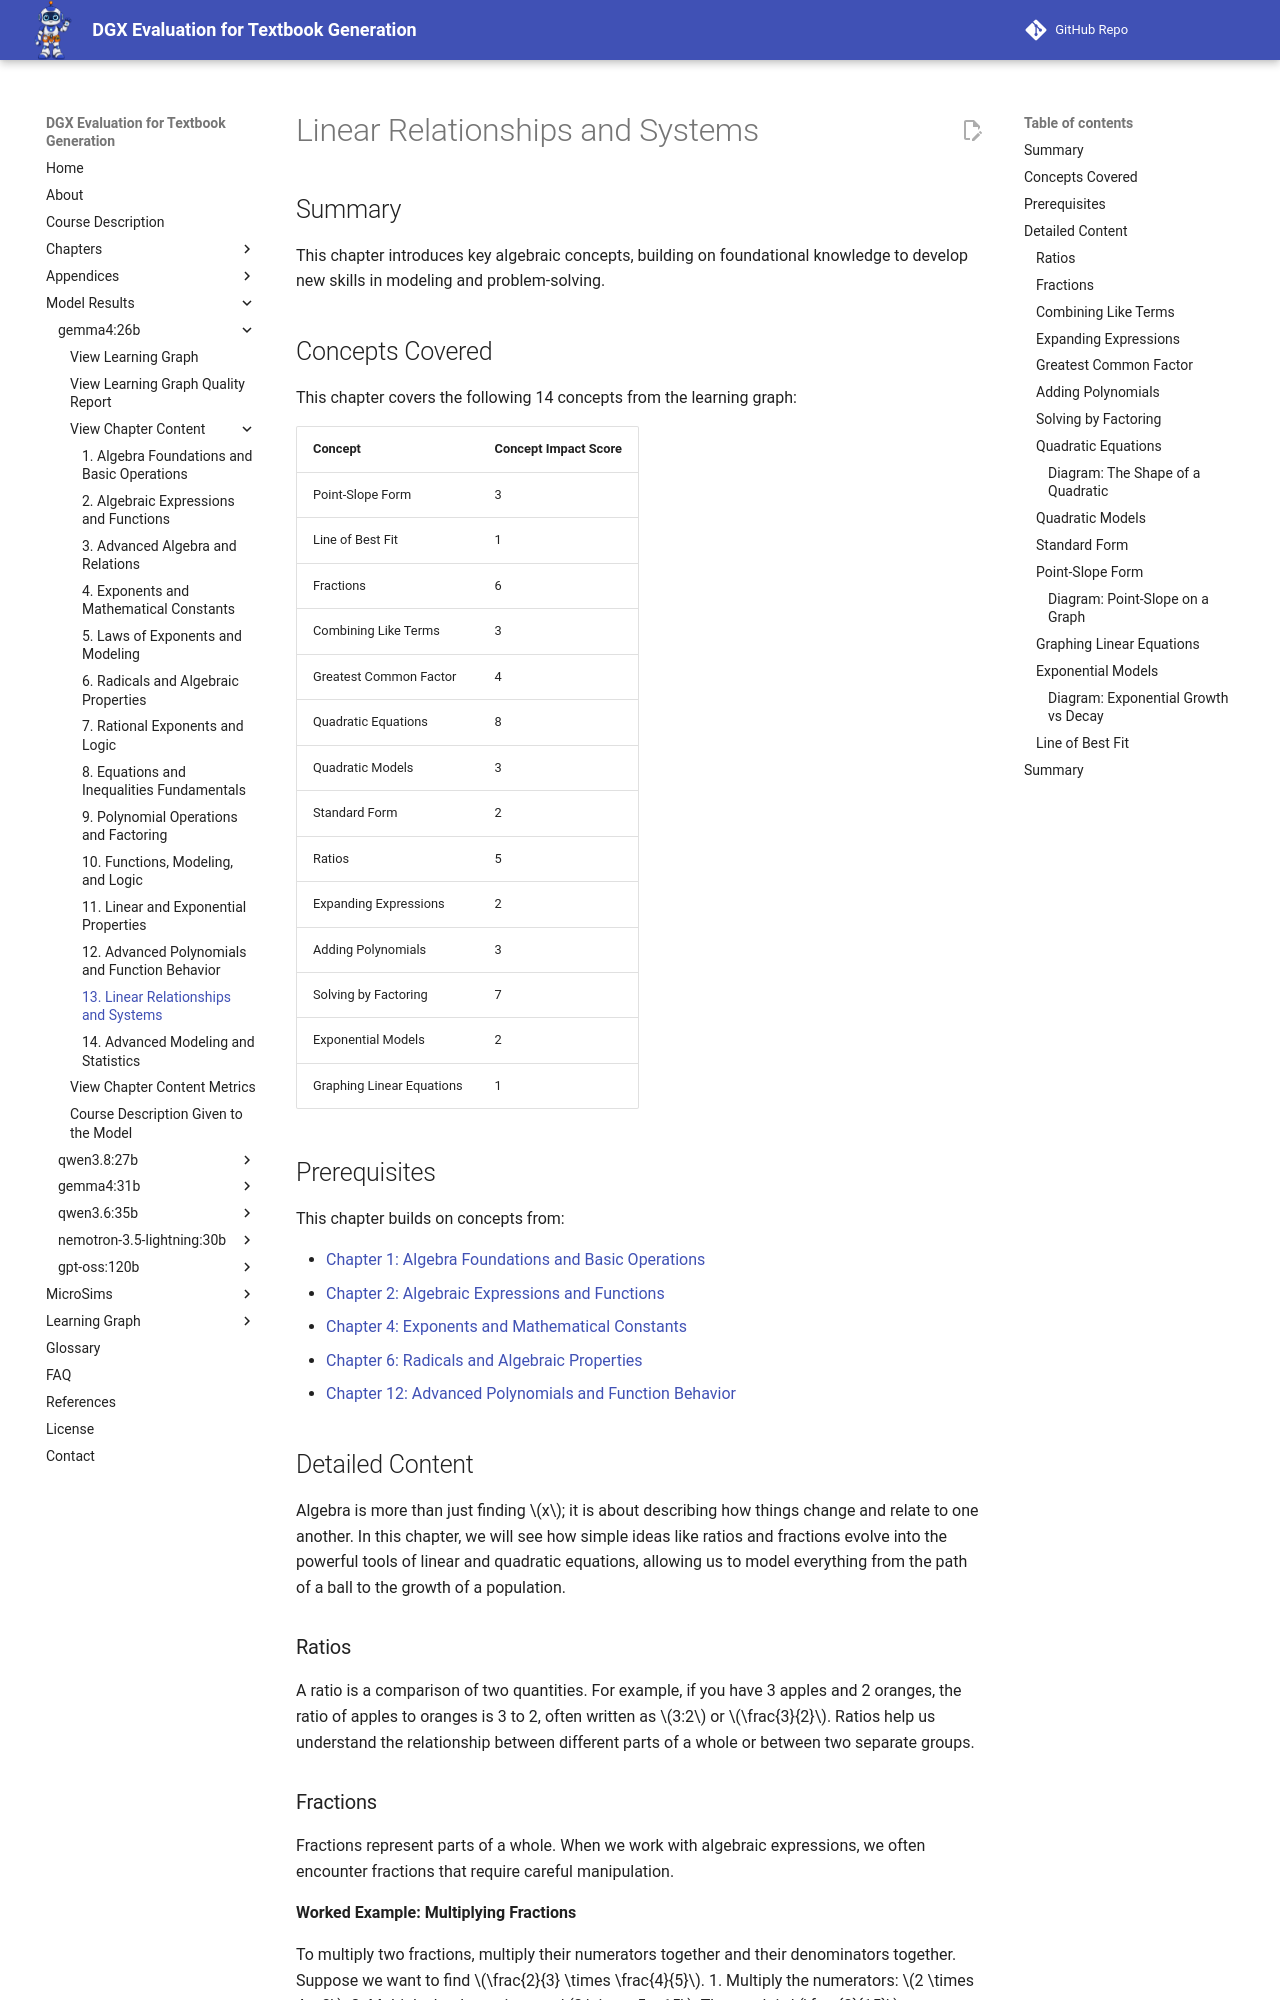

repository: dmccreary/dgx-eval · page: models/gemma4-26b/chapters/13-linear-relationships-and-systems/index.html · generator: mkdocs

---
title: "Linear Relationships and Systems"
description: "Explore the connections between ratios, algebraic expressions, and the equations that model real-world changes."
generated_by: claude skill chapter-content-generator
date: "2026-10-10 12:00:00"
version: 1.11
---
# Linear Relationships and Systems

## Summary

This chapter introduces key algebraic concepts, building on foundational knowledge to develop new skills in modeling and problem-solving.

## Concepts Covered

This chapter covers the following 14 concepts from the learning graph:

| Concept | Concept Impact Score |
|---------|-----------------------|
| Point-Slope Form | 3 |
| Line of Best Fit | 1 |
| Fractions | 6 |
| Combining Like Terms | 3 |
| Greatest Common Factor | 4 |
| Quadratic Equations | 8 |
| Quadratic Models | 3 |
| Standard Form | 2 |
| Ratios | 5 |
| Expanding Expressions | 2 |
| Adding Polynomials | 3 |
| Solving by Factoring | 7 |
| Exponential Models | 2 |
| Graphing Linear Equations | 1 |

## Prerequisites

This chapter builds on concepts from:

- [Chapter 1: Algebra Foundations and Basic Operations](../01-algebra-foundations-and-basic-operations/index.md)
- [Chapter 2: Algebraic Expressions and Functions](../02-algebraic-expressions-and-functions/index.md)
- [Chapter 4: Exponents and Mathematical Constants](../04-exponents-and-mathematical-constants/index.md)
- [Chapter 6: Radicals and Algebraic Properties](../06-radicals-and-algebraic-properties/index.md)
- [Chapter 12: Advanced Polynomials and Function Behavior](../12-advanced-polynomials-and-function-behavior/index.md)

## Detailed Content

Algebra is more than just finding $x$; it is about describing how things change and relate to one another. In this chapter, we will see how simple ideas like ratios and fractions evolve into the powerful tools of linear and quadratic equations, allowing us to model everything from the path of a ball to the growth of a population.

### Ratios

A ratio is a comparison of two quantities. For example, if you have 3 apples and 2 oranges, the ratio of apples to oranges is 3 to 2, often written as $3:2$ or $\frac{3}{2}$. Ratios help us understand the relationship between different parts of a whole or between two separate groups.

### Fractions

Fractions represent parts of a whole. When we work with algebraic expressions, we often encounter fractions that require careful manipulation.

**Worked Example: Multiplying Fractions**

To multiply two fractions, multiply their numerators together and their denominators together.
Suppose we want to find $\frac{2}{3} \times \frac{4}{5}$.
1. Multiply the numerators: $2 \times 4 = 8$.
2. Multiply the denominators: $3 \times 5 = 15$.
The result is $\frac{8}{15}$.

| Comparison | Ratios | Fractions |
|------------|--------|-----------|
| Representation | $3:2$ or $3/2$ | $\frac{3}{2}$ |
| Focus | Relationship between quantities | Part of a whole |

### Combining Like Terms

In algebra, "like terms" are terms that have the exact same variable part. For example, $3x$ and $5x$ are like terms, but $3x$ and $3x^2$ are not. To combine like terms, you add or subtract their coefficients. For $3x + 5x$, the result is $8x$.

### Expanding Expressions

Expanding an expression means removing parentheses by multiplying the terms inside by the term outside. This is often done using the distributive property. For instance, expanding $3(x + 2)$ results in $3x + 6$.

### Greatest Common Factor

The Greatest Common Factor (GCF) is the largest number or term that divides evenly into two or more terms. For $6x$ and $9$, the GCF is $3$. In algebra, finding the GCF is a crucial first step in factoring.

### Adding Polynomials

A polynomial is an expression consisting of variables and coefficients. To add polynomials, you simply combine like terms from both expressions. For example, $(2x + 3) + (x - 1)$ becomes $3x + 2$.
